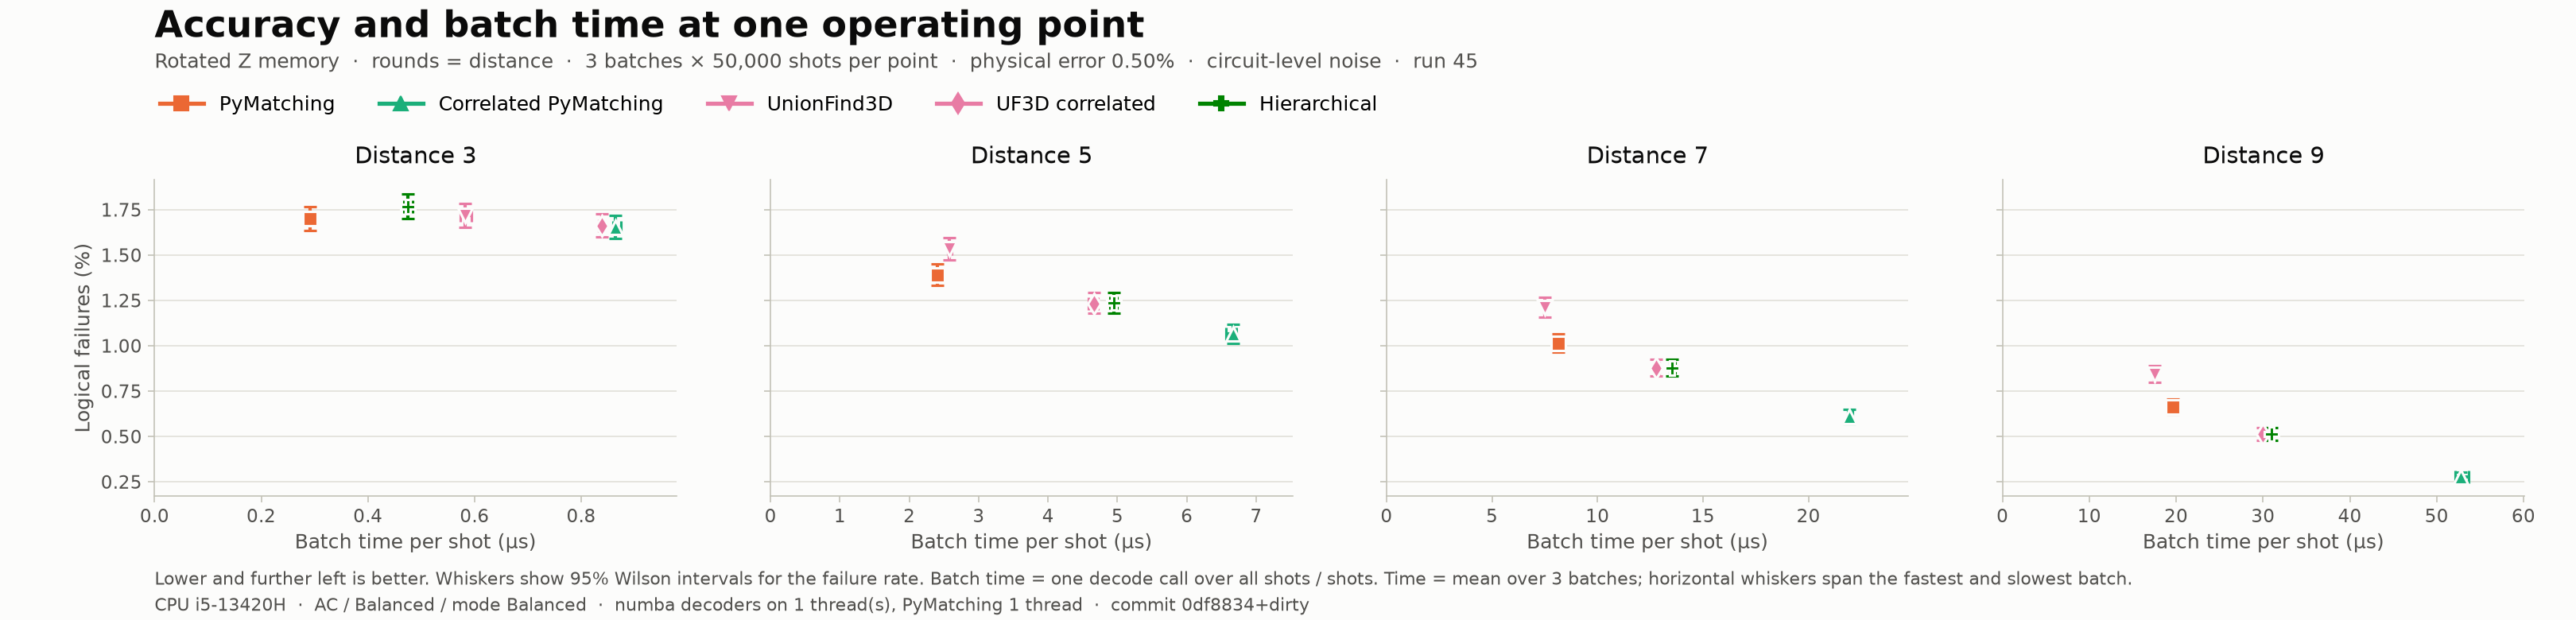

The file beside this chart, header and first rows:
decoder, distance, rounds, p, shots, failures, ler, ler_low, ler_high, us_per_shot, batches, shots_per_batch, us_min, us_max, threads, backend, cpu, cpu_mhz, power, git_commit
PyMatching, 3, 3, 0.005, 150000, 2550, 0.017, 0.01636, 0.01767, 0.2911, 3, 50000, 0.2828, 0.2971, 1, python/C++, 13th Gen Intel(R) Core(TM) i5-13420H, 2100, AC / Balanced / mode Balanced, 0df8834+dirty
Correlated PyMatching, 3, 3, 0.005, 150000, 2480, 0.01653, 0.0159, 0.01719, 0.8642, 3, 50000, 0.859, 0.874, 1, python/C++, 13th Gen Intel(R) Core(TM) i5-13420H, 2100, AC / Balanced / mode Balanced, 0df8834+dirty
UnionFind3D, 3, 3, 0.005, 150000, 2575, 0.01717, 0.01652, 0.01784, 0.5818, 3, 50000, 0.5731, 0.5947, 1, numba, 13th Gen Intel(R) Core(TM) i5-13420H, 2100, AC / Balanced / mode Balanced, 0df8834+dirty
UF3D correlated, 3, 3, 0.005, 150000, 2494, 0.01663, 0.01599, 0.01729, 0.8389, 3, 50000, 0.833, 0.8439, 1, numba, 13th Gen Intel(R) Core(TM) i5-13420H, 2100, AC / Balanced / mode Balanced, 0df8834+dirty
Hierarchical, 3, 3, 0.005, 150000, 2651, 0.01767, 0.01702, 0.01835, 0.4751, 3, 50000, 0.4671, 0.4835, 1, numba, 13th Gen Intel(R) Core(TM) i5-13420H, 2100, AC / Balanced / mode Balanced, 0df8834+dirty
PyMatching, 5, 5, 0.005, 150000, 2087, 0.01391, 0.01333, 0.01452, 2.41, 3, 50000, 2.386, 2.432, 1, python/C++, 13th Gen Intel(R) Core(TM) i5-13420H, 2100, AC / Balanced / mode Balanced, 0df8834+dirty
Correlated PyMatching, 5, 5, 0.005, 150000, 1595, 0.01063, 0.01013, 0.01117, 6.664, 3, 50000, 6.563, 6.718, 1, python/C++, 13th Gen Intel(R) Core(TM) i5-13420H, 2100, AC / Balanced / mode Balanced, 0df8834+dirty
UnionFind3D, 5, 5, 0.005, 150000, 2301, 0.01534, 0.01473, 0.01597, 2.576, 3, 50000, 2.554, 2.612, 1, numba, 13th Gen Intel(R) Core(TM) i5-13420H, 2100, AC / Balanced / mode Balanced, 0df8834+dirty
UF3D correlated, 5, 5, 0.005, 150000, 1851, 0.01234, 0.01179, 0.01291, 4.666, 3, 50000, 4.581, 4.725, 1, numba, 13th Gen Intel(R) Core(TM) i5-13420H, 2100, AC / Balanced / mode Balanced, 0df8834+dirty
Hierarchical, 5, 5, 0.005, 150000, 1853, 0.01235, 0.01181, 0.01292, 4.947, 3, 50000, 4.893, 4.995, 1, numba, 13th Gen Intel(R) Core(TM) i5-13420H, 2100, AC / Balanced / mode Balanced, 0df8834+dirty
PyMatching, 7, 7, 0.005, 150000, 1521, 0.01014, 0.009645, 0.01066, 8.134, 3, 50000, 8.113, 8.165, 1, python/C++, 13th Gen Intel(R) Core(TM) i5-13420H, 2100, AC / Balanced / mode Balanced, 0df8834+dirty
Correlated PyMatching, 7, 7, 0.005, 150000, 915, 0.0061, 0.005718, 0.006507, 21.94, 3, 50000, 21.85, 22.09, 1, python/C++, 13th Gen Intel(R) Core(TM) i5-13420H, 2100, AC / Balanced / mode Balanced, 0df8834+dirty
UnionFind3D, 7, 7, 0.005, 150000, 1818, 0.01212, 0.01158, 0.01269, 7.495, 3, 50000, 7.469, 7.512, 1, numba, 13th Gen Intel(R) Core(TM) i5-13420H, 2100, AC / Balanced / mode Balanced, 0df8834+dirty
UF3D correlated, 7, 7, 0.005, 150000, 1317, 0.00878, 0.00832, 0.009265, 12.78, 3, 50000, 12.65, 12.93, 1, numba, 13th Gen Intel(R) Core(TM) i5-13420H, 2100, AC / Balanced / mode Balanced, 0df8834+dirty
Hierarchical, 7, 7, 0.005, 150000, 1317, 0.00878, 0.00832, 0.009265, 13.52, 3, 50000, 13.4, 13.67, 1, numba, 13th Gen Intel(R) Core(TM) i5-13420H, 2100, AC / Balanced / mode Balanced, 0df8834+dirty
PyMatching, 9, 9, 0.005, 150000, 995, 0.006633, 0.006235, 0.007057, 19.67, 3, 50000, 19.58, 19.81, 1, python/C++, 13th Gen Intel(R) Core(TM) i5-13420H, 2100, AC / Balanced / mode Balanced, 0df8834+dirty
Correlated PyMatching, 9, 9, 0.005, 150000, 414, 0.00276, 0.002507, 0.003039, 52.73, 3, 50000, 52.14, 53.67, 1, python/C++, 13th Gen Intel(R) Core(TM) i5-13420H, 2100, AC / Balanced / mode Balanced, 0df8834+dirty
UnionFind3D, 9, 9, 0.005, 150000, 1263, 0.00842, 0.00797, 0.008895, 17.56, 3, 50000, 17.42, 17.64, 1, numba, 13th Gen Intel(R) Core(TM) i5-13420H, 2100, AC / Balanced / mode Balanced, 0df8834+dirty
UF3D correlated, 9, 9, 0.005, 150000, 767, 0.005113, 0.004765, 0.005487, 29.97, 3, 50000, 29.94, 30.04, 1, numba, 13th Gen Intel(R) Core(TM) i5-13420H, 2100, AC / Balanced / mode Balanced, 0df8834+dirty
Hierarchical, 9, 9, 0.005, 150000, 767, 0.005113, 0.004765, 0.005487, 31.01, 3, 50000, 30.95, 31.11, 1, numba, 13th Gen Intel(R) Core(TM) i5-13420H, 2100, AC / Balanced / mode Balanced, 0df8834+dirty
